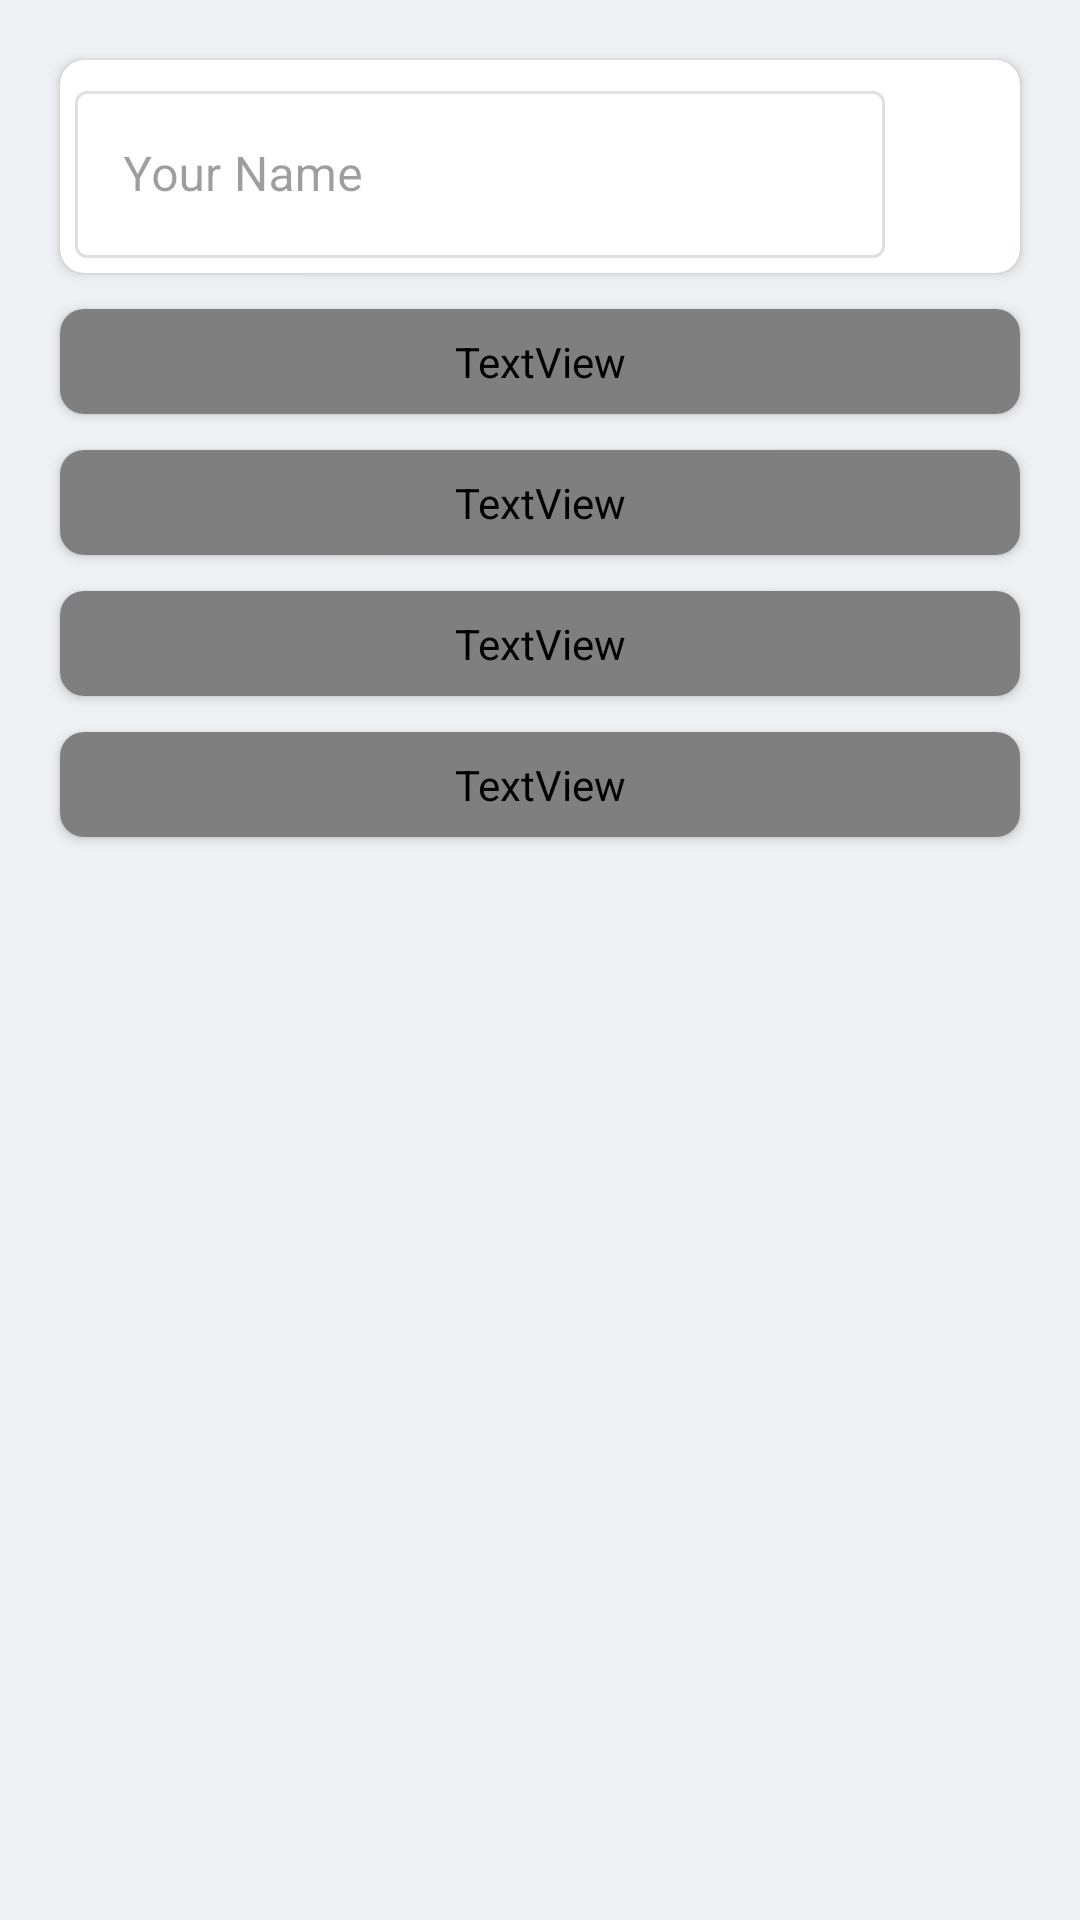

Layout XML and referenced resources for this Android screen:
<!-- AndroidManifest.xml: application theme splashScreenTheme -->
<!-- res/layout/fragment_account.xml -->
<?xml version="1.0" encoding="utf-8"?>
<LinearLayout xmlns:android="http://schemas.android.com/apk/res/android"
    xmlns:tools="http://schemas.android.com/tools"
    android:layout_width="match_parent"
    android:layout_height="match_parent"
    xmlns:app="http://schemas.android.com/apk/res-auto"
    android:orientation="vertical"
    android:background="@color/grey"
    tools:context=".ui.fragments.AccountFragment">

    <androidx.cardview.widget.CardView
        android:layout_width="match_parent"
        android:layout_height="wrap_content"
        android:layout_marginTop="20dp"
        android:layout_marginHorizontal="20dp"
        app:cardCornerRadius="8dp"
        android:elevation="50dp">
        <LinearLayout
            android:layout_width="match_parent"
            android:layout_height="match_parent"
            android:orientation="horizontal">
            <com.google.android.material.textfield.TextInputLayout
                android:id="@+id/inputLayout"
                android:layout_width="match_parent"
                android:layout_height="wrap_content"
                android:padding="5dp"
                android:enabled="false"
                android:layout_weight="1"
                android:layout_gravity="center_vertical"
                style="@style/Widget.MaterialComponents.TextInputLayout.OutlinedBox"
                android:hint="@string/your_name"
                app:hintTextColor="@color/black"
                app:boxStrokeColor="@color/black">
                <com.google.android.material.textfield.TextInputEditText
                    android:id="@+id/etUserName"
                    android:layout_width="match_parent"
                    android:layout_height="match_parent"
                    android:inputType="text">
                </com.google.android.material.textfield.TextInputEditText>
            </com.google.android.material.textfield.TextInputLayout>
            <ImageView
                android:id="@+id/ivEdit"
                android:layout_width="40dp"
                android:layout_height="50dp"
                android:src="@drawable/ic_edit"
                android:padding="5dp"
                android:layout_gravity="center"
                app:tint="@color/black" />
        </LinearLayout>

    </androidx.cardview.widget.CardView>

    <androidx.cardview.widget.CardView
        android:id="@+id/cardMyOrder"
        android:layout_width="match_parent"
        android:layout_height="wrap_content"
        android:layout_marginTop="12dp"
        android:layout_marginHorizontal="20dp"
        app:cardCornerRadius="8dp"
        android:elevation="50dp">
        <TextView
            android:layout_width="match_parent"
            android:layout_height="wrap_content"
            android:text="@string/my_cart"
            android:layout_gravity="center_vertical"
            android:textColor="@color/black"
            android:textStyle="bold"
            android:drawablePadding="8dp"
            android:padding="8dp"
            android:fontFamily="@font/raleway"
            android:textSize="14sp"
            app:drawableTint="@color/black"
            app:drawableStartCompat="@drawable/ic_cart" />
    </androidx.cardview.widget.CardView>

    <androidx.cardview.widget.CardView
        android:id="@+id/cardOrderHistory"
        android:layout_width="match_parent"
        android:layout_height="wrap_content"
        android:layout_marginTop="12dp"
        android:layout_marginHorizontal="20dp"
        app:cardCornerRadius="8dp"
        android:elevation="50dp">
        <TextView
            android:layout_width="match_parent"
            android:layout_height="wrap_content"
            android:text="@string/your_order"
            android:layout_gravity="center_vertical"
            android:textColor="@color/black"
            android:textStyle="bold"
            android:drawablePadding="8dp"
            android:padding="8dp"
            android:fontFamily="@font/raleway"
            android:textSize="14sp"
            app:drawableLeftCompat="@drawable/ic_history" />
    </androidx.cardview.widget.CardView>

    <androidx.cardview.widget.CardView
        android:id="@+id/cardSettings"
        android:layout_width="match_parent"
        android:layout_height="wrap_content"
        android:layout_marginTop="12dp"
        android:layout_marginHorizontal="20dp"
        app:cardCornerRadius="8dp"
        android:elevation="50dp">
        <TextView
            android:layout_width="match_parent"
            android:layout_height="wrap_content"
            android:text="@string/settings"
            android:layout_gravity="center_vertical"
            android:textColor="@color/black"
            android:textStyle="bold"
            android:drawablePadding="8dp"
            android:padding="8dp"
            android:fontFamily="@font/raleway"
            android:textSize="14sp"
            app:drawableLeftCompat="@drawable/ic_settings" />
    </androidx.cardview.widget.CardView>

    <androidx.cardview.widget.CardView
        android:id="@+id/cardTermsAndConditions"
        android:layout_width="match_parent"
        android:layout_height="wrap_content"
        android:layout_marginTop="12dp"
        android:layout_marginHorizontal="20dp"
        app:cardCornerRadius="8dp"
        android:elevation="50dp">
        <TextView
            android:layout_width="match_parent"
            android:layout_height="wrap_content"
            android:text="@string/terms_amp_conditions"
            android:layout_gravity="center_vertical"
            android:textColor="@color/black"
            android:textStyle="bold"
            android:drawablePadding="8dp"
            android:padding="8dp"
            android:fontFamily="@font/raleway"
            android:textSize="14sp"
            app:drawableLeftCompat="@drawable/ic_conditions" />
    </androidx.cardview.widget.CardView>


</LinearLayout>
<!-- resources referenced by this layout -->
<resources>
  <color name="black">#FF000000</color>
  <color name="grey">#EEF1F4</color>
  <string name="my_cart">My Cart</string>
  <string name="settings">Settings</string>
  <string name="terms_amp_conditions">Terms &amp; Conditions</string>
  <string name="your_name">Your Name</string>
  <string name="your_order">Your Orders</string>
  <style name="splashScreenTheme" parent="Theme.MaterialComponents.DayNight.NoActionBar">
          <item name="android:windowBackground">@drawable/splash_image</item>
          <item name="android:statusBarColor">@color/green</item>
      </style>
  <!-- drawable splash_image (drawable) -->
  <?xml version="1.0" encoding="utf-8"?>
  <layer-list xmlns:android="http://schemas.android.com/apk/res/android">
  
      <item android:drawable="@color/white"/>
      <item android:drawable="@drawable/ic_app_logo" android:gravity="center"/>
  </layer-list>
  <color name="green">#30A134</color>
  <color name="white">#FFFFFFFF</color>
  <!-- drawable ic_app_logo (drawable) -->
  <vector
      android:height="170dp"
      android:viewportHeight="1200"
      android:viewportWidth="1200"
      android:width="170dp"
      xmlns:android="http://schemas.android.com/apk/res/android">
      <path android:fillColor="@color/green" android:pathData="M1199.4,403.5l-50.3,288.7c-6.2,31.9 -31.6,51.3 -60.9,51.6H354.5l-14.6,82.1h699.2c36.8,2.8 61.8,28.9 62.2,62.2c-2.7,36.7 -28.8,61.8 -62.2,62.2H265.8c-41.8,-3.8 -66.8,-37.1 -62.2,-74.2l33.1,-180.1l-50.3,-505.9L43.3,145.3C8.3,131.4 -5.9,99.8 2.2,67.2c13.6,-34 46.1,-49.6 78.1,-41.1l182.8,58.3c24.6,9.2 38.8,29.4 42.4,53l10.6,100.6l829,92.7C1183.2,339 1203.9,369.1 1199.4,403.5L1199.4,403.5zM455.3,1081.2c0,52.5 -42.5,95 -95,95c-52.5,0 -95,-42.5 -95,-95c0,-52.5 42.5,-95 95,-95C412.7,986.1 455.3,1028.7 455.3,1081.2zM1022.5,1081.2c0,52.5 -42.5,95 -95,95c-52.5,0 -95,-42.5 -95,-95c0,-52.5 42.5,-95 95,-95C980,986.1 1022.5,1028.7 1022.5,1081.2z"/>
  </vector>
</resources>
